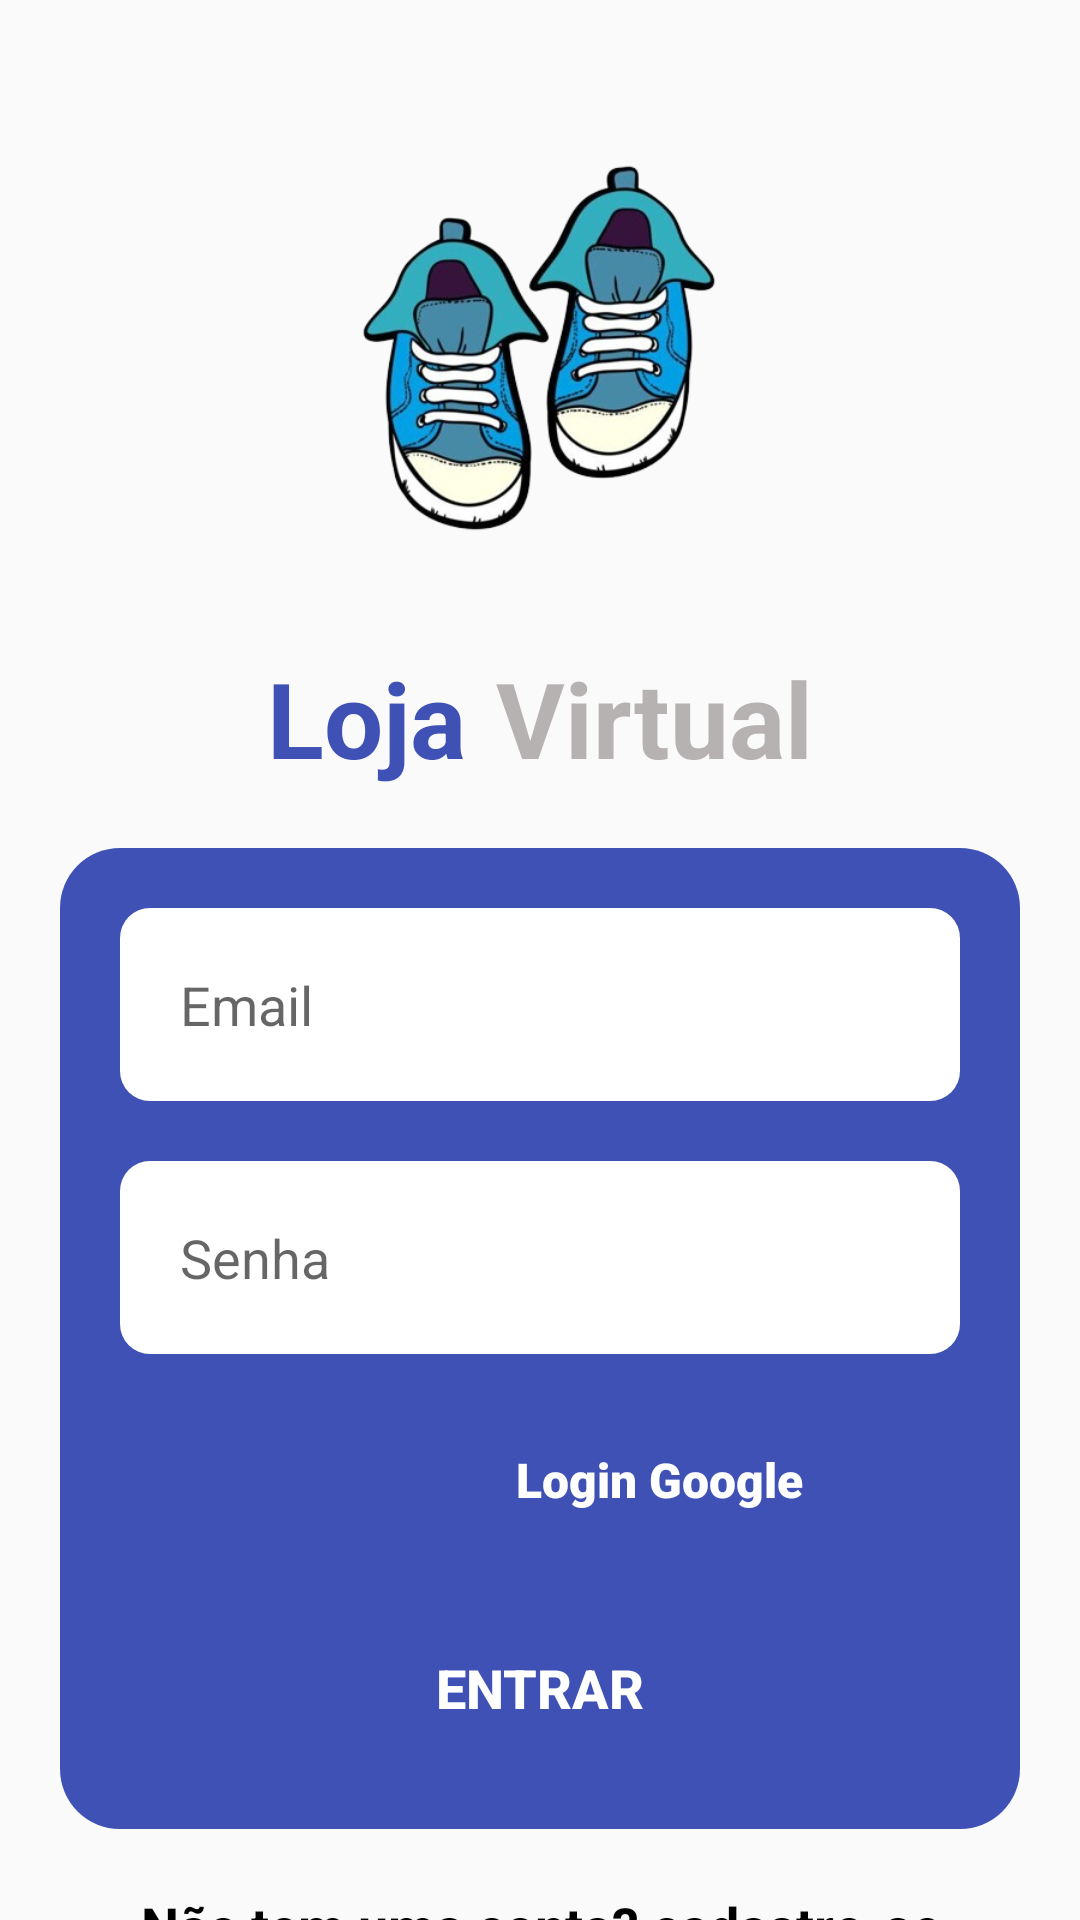

Reconstruct the res/layout file that produces this screen, plus the resources it refers to.
<!-- AndroidManifest.xml: application theme Theme.LojaVirtual -->
<!-- res/layout/activity_form_login.xml -->
<?xml version="1.0" encoding="utf-8"?>
<androidx.core.widget.NestedScrollView xmlns:android="http://schemas.android.com/apk/res/android"
    xmlns:app="http://schemas.android.com/apk/res-auto"
    xmlns:tools="http://schemas.android.com/tools"
    android:layout_width="match_parent"
    android:layout_height="match_parent"
    android:fillViewport="true"
    tools:context=".activities.FormLogin.FormLogin">

    <androidx.constraintlayout.widget.ConstraintLayout
        android:layout_width="match_parent"
        android:layout_height="wrap_content">

        <ImageView
            android:id="@+id/imgLogo"
            android:layout_width="200dp"
            android:layout_height="200dp"
            android:layout_marginTop="16dp"
            android:contentDescription="@string/logo_img_description"
            android:src="@drawable/shoes"
            app:layout_constraintEnd_toEndOf="parent"
            app:layout_constraintHorizontal_bias="0.497"
            app:layout_constraintStart_toStartOf="parent"
            app:layout_constraintTop_toTopOf="parent"
            tools:ignore="MissingConstraints" />

        <LinearLayout
            android:id="@+id/linearLayout2"
            android:layout_width="match_parent"
            android:layout_height="wrap_content"
            android:layout_marginEnd="20dp"
            android:layout_marginStart="20dp"
            android:layout_marginBottom="20dp"
            android:gravity="center"
            app:layout_constraintEnd_toEndOf="parent"
            app:layout_constraintStart_toStartOf="parent"
            app:layout_constraintTop_toBottomOf="@+id/imgLogo">

            <TextView
                android:id="@+id/txtNomeLoja"
                android:layout_width="wrap_content"
                android:layout_height="wrap_content"
                android:layout_marginEnd="10dp"
                android:text="@string/loja"
                android:textColor="@color/dark_blue"
                android:textSize="35sp"
                android:textStyle="bold" />

            <TextView
                android:id="@+id/txtNomeVirtual"
                android:layout_width="wrap_content"
                android:layout_height="wrap_content"
                android:text="@string/virtual"
                android:textColor="@color/light_gray"
                android:textSize="35sp"
                android:textStyle="bold" />


        </LinearLayout>

        <LinearLayout
            android:id="@+id/linearLayout3"
            android:layout_width="match_parent"
            android:layout_height="wrap_content"
            android:layout_margin="20dp"
            android:layout_marginTop="20dp"
            android:background="@drawable/background_tela_login"
            android:gravity="center"
            android:orientation="vertical"
            android:padding="10dp"
            app:layout_constraintEnd_toEndOf="parent"
            app:layout_constraintStart_toStartOf="parent"
            app:layout_constraintTop_toBottomOf="@+id/linearLayout2"
            tools:ignore="MissingConstraints">

            <EditText
                android:id="@+id/editEmail"
                android:layout_width="match_parent"
                android:layout_height="wrap_content"
                android:layout_marginStart="10dp"
                android:layout_marginTop="10dp"
                android:layout_marginEnd="10dp"
                android:layout_marginBottom="10dp"
                android:autofillHints="emailAddress"
                android:background="@drawable/shape_login_edits"
                android:hint="@string/email"
                android:inputType="textEmailAddress"
                android:maxLines="1"
                android:padding="20dp" />

            <EditText
                android:id="@+id/editSenha"
                android:layout_width="match_parent"
                android:layout_height="wrap_content"
                android:layout_marginTop="10dp"
                android:layout_marginStart="10dp"
                android:layout_marginEnd="10dp"
                android:autofillHints="password"
                android:background="@drawable/shape_login_edits"
                android:hint="@string/senha"
                android:inputType="numberPassword"
                android:maxLines="1"
                android:padding="20dp" />

            <LinearLayout
                android:id="@+id/LinearGoogleLogin"
                android:padding="10dp"
                android:layout_width="wrap_content"
                android:layout_height="wrap_content"
                android:layout_marginStart="10dp"
                android:clickable="true"
                android:layout_marginTop="2dp"
                android:gravity="center_vertical"
                android:orientation="horizontal">

                <ImageView
                    android:layout_width="50dp"
                    android:layout_height="60dp"
                    android:layout_marginEnd="10dp"
                    android:src="@drawable/androidlighx" />

                <TextView
                    android:layout_width="wrap_content"
                    android:layout_height="wrap_content"
                    android:fontFamily="sans-serif-black"
                    android:gravity="center_vertical"
                    android:text="Login Google"
                    android:textColor="#FFFFFF"
                    android:textSize="16sp" />

            </LinearLayout>


            <Button
                android:id="@+id/btEntrar"
                android:layout_width="match_parent"
                android:layout_height="wrap_content"
                android:layout_marginStart="10dp"
                android:layout_marginTop="2dp"
                android:layout_marginEnd="10dp"
                android:layout_marginBottom="10dp"
                android:background="@drawable/bt_entrar_shape"
                android:padding="15sp"
                android:text="@string/entrar"
                android:textAllCaps="true"
                android:textColor="@color/white"
                android:textSize="18sp"
                android:textStyle="bold" />
        </LinearLayout>

        <TextView
            android:id="@+id/TxtCadastrese"
            android:layout_width="match_parent"
            android:layout_height="wrap_content"
            android:layout_margin="20sp"
            android:layout_marginTop="20dp"
            android:gravity="center"
            android:text="@string/criar_conta_txt"
            android:textColor="@color/black"
            android:textSize="18sp"
            android:textStyle="bold"
            app:layout_constraintEnd_toEndOf="parent"
            android:layout_marginBottom="20dp"
            app:layout_constraintStart_toStartOf="parent"
            app:layout_constraintTop_toBottomOf="@+id/linearLayout3" />

    </androidx.constraintlayout.widget.ConstraintLayout>
</androidx.core.widget.NestedScrollView>
<!-- resources referenced by this layout -->
<resources>
  <color name="black">#FF000000</color>
  <color name="dark_blue">#3F51B5</color>
  <color name="light_gray">#B6B2B2</color>
  <color name="white">#FFFFFFFF</color>
  <!-- drawable background_tela_login (drawable) -->
  <?xml version="1.0" encoding="utf-8"?>
  <shape xmlns:android="http://schemas.android.com/apk/res/android">
  
      
      <solid android:color="#3F51B5" />
  
      
      <corners android:radius="20dp" />
  
  </shape>
  <!-- drawable shape_login_edits (drawable) -->
  <?xml version="1.0" encoding="utf-8"?>
  <shape xmlns:android="http://schemas.android.com/apk/res/android">
  
      
      <solid android:color="#FFFFFF" />
  
      
      <corners android:radius="10dp" />
  
  </shape>
  <!-- drawable shoes: png bitmap (drawable, 141774 bytes) -->
  <string name="criar_conta_txt">Não tem uma conta? cadastre-se agora!</string>
  <string name="email">Email</string>
  <string name="entrar">entrar</string>
  <string name="logo_img_description">Logo Img</string>
  <string name="loja">Loja</string>
  <string name="senha">Senha</string>
  <string name="virtual">Virtual</string>
  <style name="Theme.LojaVirtual" parent="Theme.AppCompat.Light.DarkActionBar">
          
          <item name="colorPrimary">@color/dark_blue</item>
          <item name="colorPrimaryVariant">@color/black</item>
  
          
          <item name="android:homeAsUpIndicator">@null</item>
          <item name="displayOptions">showHome|useLogo</item>
      </style>
</resources>
